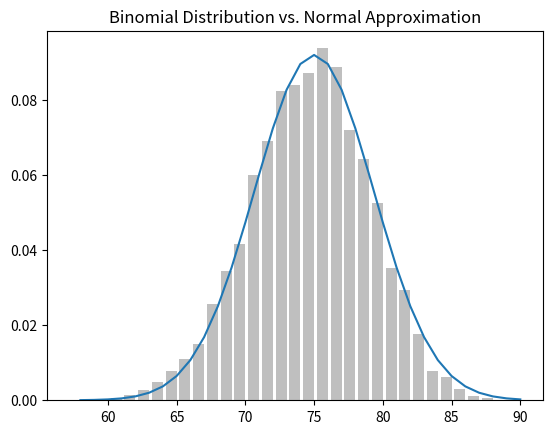

This chart was generated by the following Python code:
from collections import Counter
import matplotlib.pyplot as plt
import math
import enum
import random

from numpy import histogram


class Kid(enum.Enum):
    BOY = 0
    GIRL = 1


def random_kid() -> Kid:
    return random.choice([Kid.BOY, Kid.GIRL])


both_girls = 0
older_girl = 0
either_girl = 0

random.seed(0)

for _ in range(10000):
    younger = random_kid()
    older = random_kid()
    if older == Kid.GIRL:
        older_girl += 1
    if older == Kid.GIRL and younger == Kid.GIRL:
        both_girls += 1
    if older == Kid.GIRL or younger == Kid.GIRL:
        either_girl += 1

print("P(both | older:", both_girls / older_girl)
print("P(both | either:", both_girls / either_girl)


def uniform_cdf(x: float) -> float:
    """cumulative distribution function"""
    """Returns the probability that a uniform random variable is <= x"""
    if x < 0:
        return 0
    elif x < 1:
        return x
    else:
        return 1


SQRT_TWO_PI = math.sqrt(2 * math.pi)


def normal_pdf(x: float, mu: float = 0, sigma: float = 1) -> float:
    return (math.exp(-(x-mu) ** 2 / 2 / sigma ** 2) / (SQRT_TWO_PI * sigma))


# xs = [x / 10.0 for x in range(-50, 50)]
# plt.plot(xs, [normal_pdf(x, sigma=1) for x in xs], '-', label='mu=0, sigma=1')
# plt.plot(xs, [normal_pdf(x, sigma=2) for x in xs], '--', label='mu=0,sigma=2')
# plt.plot(xs, [normal_pdf(x, sigma=0.5)
#          for x in xs], ':', label='mu=0,sigma=0.5')
# plt.plot(xs, [normal_pdf(x, mu=-1) for x in xs], '-.', label='mu=-1,sigma=1')
# plt.legend()
# plt.title("Various Normal pdfs")
# plt.show()


def normal_cdf(x: float, mu: float = 1, sigma: float = 1) -> float:
    return (1 + math.erf((x - mu) / math.sqrt(2) / sigma)) / 2


# xs = [x / 10.0 for x in range(-50, 50)]
# plt.plot(xs, [normal_cdf(x, sigma=1) for x in xs], '-', label='mu=0,sigma=1')
# plt.plot(xs, [normal_cdf(x, sigma=2) for x in xs], '--', label='mu=0,sigma=2')
# plt.plot(xs, [normal_cdf(x, sigma=0.5)
#          for x in xs], ':', label='mu=0,sigma=0.5')
# plt.plot(xs, [normal_cdf(x, mu=-1) for x in xs], '-.', label='mu=-1,sigma=1')
# plt.legend(loc=4)  # bottom right
# plt.title("Various Normal cdfs")
# plt.show()


def inverse_normal_cdf(p: float,
                       mu: float = 1,
                       sigma: float = 1,
                       tolerance: float = 0.00001) -> float:
    """Find approximate inverse using binary search"""
    # if not standard, compute standard and rescale
    if mu != 0 or sigma != 1:
        return mu + sigma * inverse_normal_cdf(p, tolerance=tolerance)

    low_z = -10.0
    high_z = 10.0

    while high_z - low_z > tolerance:
        mid_z = (low_z + high_z) / 2  # Consider the midpoint
        mid_p = normal_cdf(mid_z)     # and the cdf's value there
        if mid_p < p:
            low_z = mid_z             # Midpoint too low, search above it
        else:
            high_z = mid_z            # Midpoint too high, search below it
    return mid_z


def bernoulli_trial(p: float) -> int:
    """returns 1 with probability p and 0 with probability 1-p"""
    return 1 if random.random() < p else 0


def binomial(n: int, p: float) -> int:
    """returns the sum of n bernoulli(p) trials"""
    return sum(bernoulli_trial(p) for _ in range(n))


def binomial_histogram(p: float, n: int, num_points: int) -> None:
    """Picks points from a Binomial(n, p) and plots their histogram"""
    data = [binomial(n, p) for _ in range(num_points)]

    # use a bar chart to show the actual binomial samples
    histogram = Counter(data)
    plt.bar([x - 0.4 for x in histogram.keys()],
            [v / num_points for v in histogram.values()],
            0.8,
            color='0.75')

    mu = p * n
    sigma = math.sqrt(n * p * (1 - p))

    # use a line chart to show the normal approximation
    xs = range(min(data), max(data) + 1)
    ys = [normal_cdf(i + 0.5, mu, sigma) -
          normal_cdf(i - 0.5, mu, sigma) for i in xs]

    plt.plot(xs, ys)
    plt.title("Binomial Distribution vs. Normal Approximation")
    plt.show()


binomial_histogram(0.75, 100, 10000)
